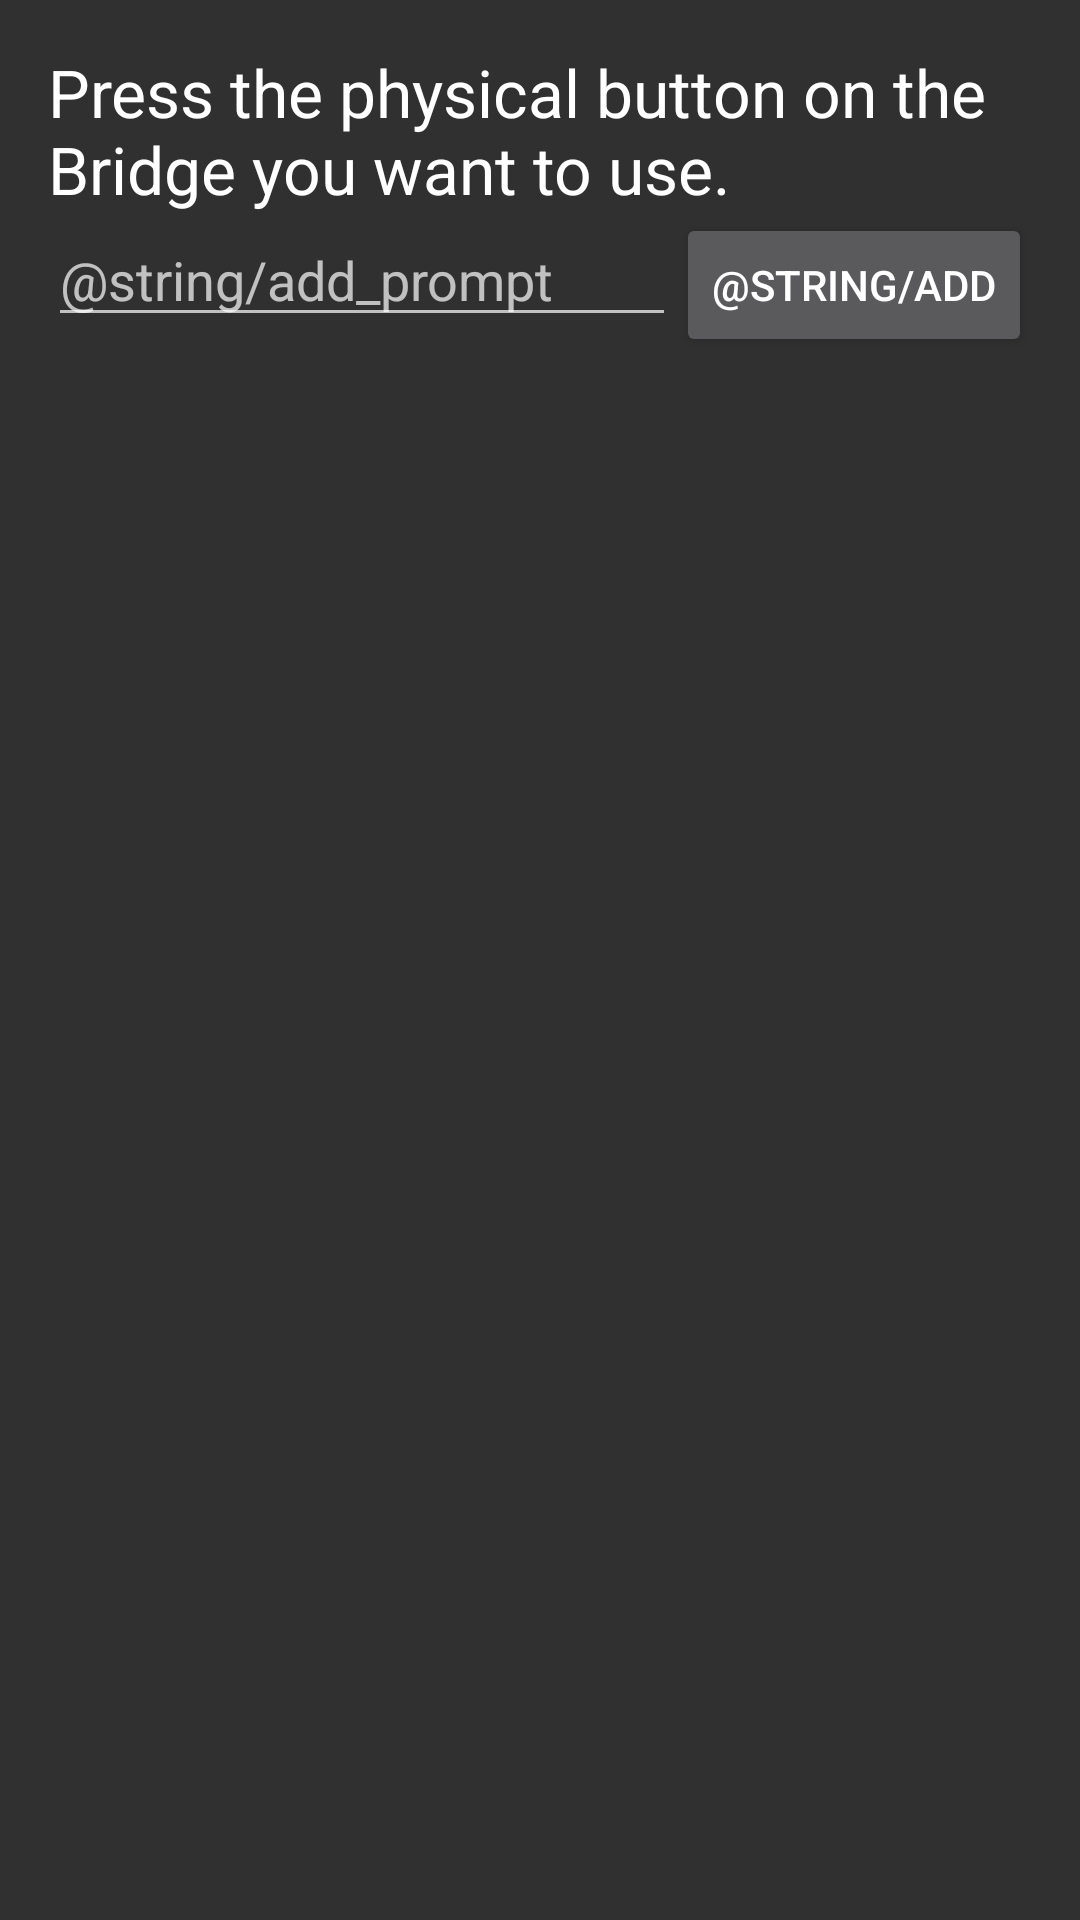

Android layout source for this screen:
<!-- AndroidManifest.xml: application theme Activity -->
<!-- res/layout/bridge_list.xml -->
<?xml version="1.0" encoding="utf-8"?>
<LinearLayout xmlns:android="http://schemas.android.com/apk/res/android"
    android:layout_width="match_parent"
    android:layout_height="match_parent"
    android:orientation="vertical"
    android:padding="16dp">
    <TextView
        android:layout_width="match_parent"
        android:layout_height="wrap_content"
        android:text="@string/instructions"
        android:textAppearance="@android:style/TextAppearance.Material.Large" />
    <LinearLayout
        android:layout_width="match_parent"
        android:layout_height="wrap_content"
        android:orientation="horizontal">

        <EditText
            android:id="@+id/ip"
            android:layout_width="match_parent"
            android:layout_height="wrap_content"
            android:layout_weight="3"
            android:digits="0123456789."
            android:hint="@string/add_prompt"
            android:inputType="number"></EditText>

        <Button
            android:id="@+id/ip_add"
            android:layout_width="wrap_content"
            android:layout_height="wrap_content"
            android:text="@string/add" />
    </LinearLayout>
    <ListView
        android:id="@android:id/list"
        android:layout_width="match_parent"
        android:layout_height="match_parent"
        android:visibility="gone" />
    <ProgressBar
        android:id="@android:id/empty"
        android:layout_width="wrap_content"
        android:layout_height="wrap_content"
        android:layout_gravity="center" />
</LinearLayout>
<!-- resources referenced by this layout -->
<resources>
  <string name="instructions">Press the physical button on the Bridge you want to use.</string>
  <style name="Activity" parent="@android:style/Theme.Material">
          <item name="android:windowAnimationStyle">@null</item>
      </style>
</resources>
